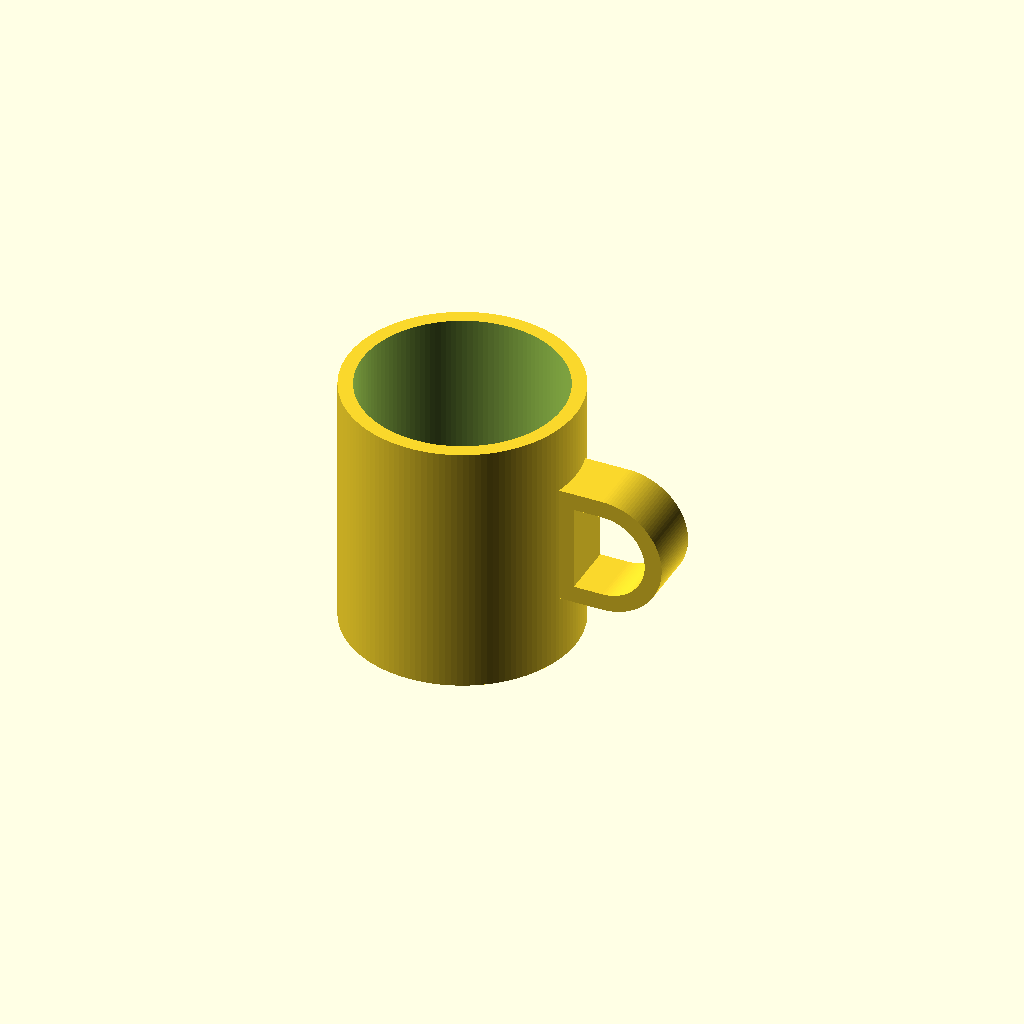
Cell 1: the model at its default parameters.
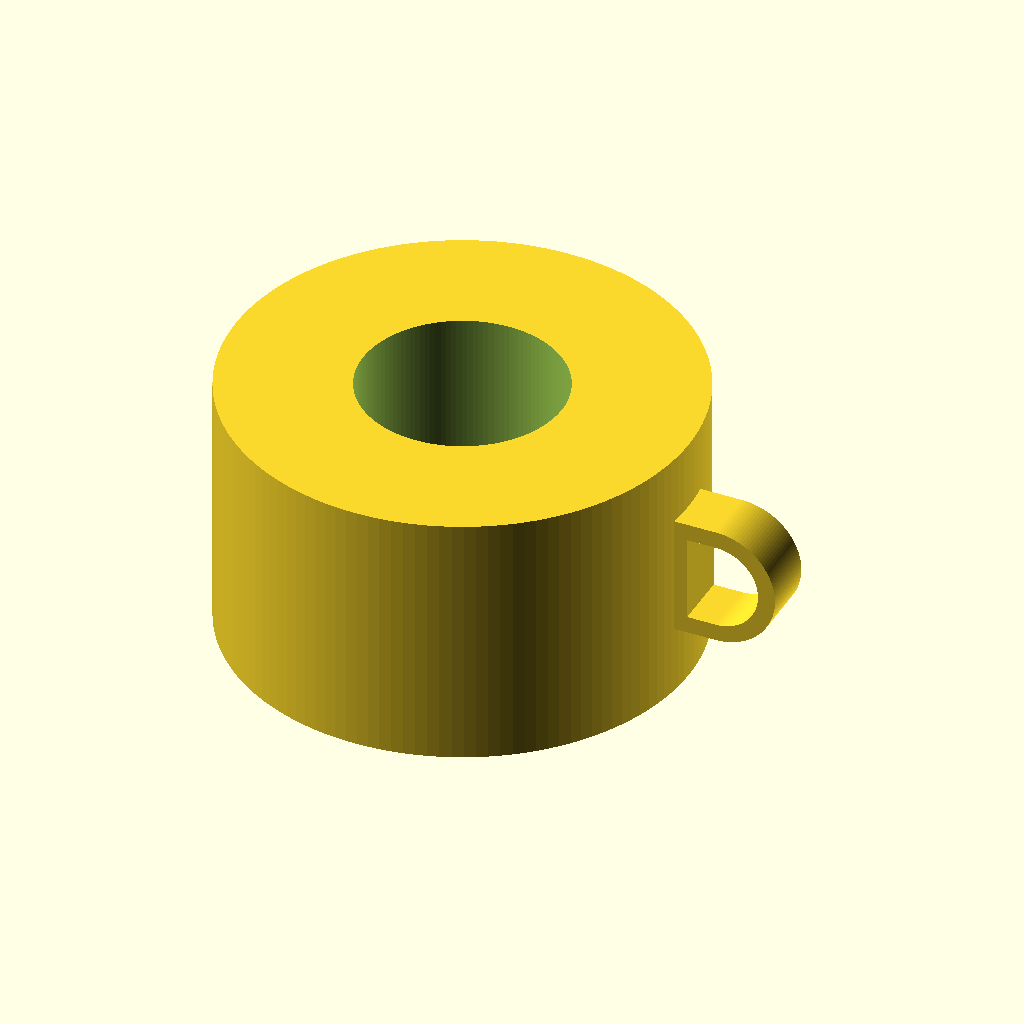
Cell 2: mug_outer_radius = 80 (everything else at default).
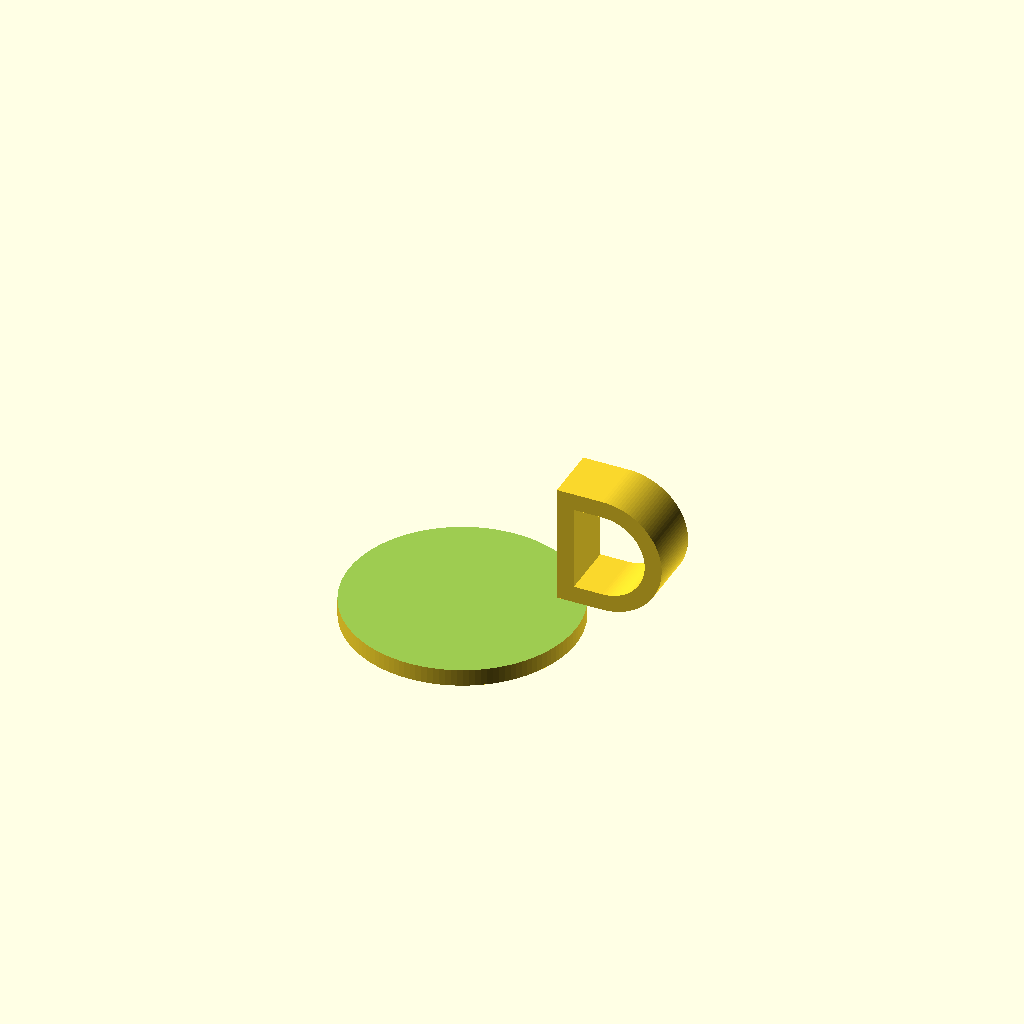
Cell 3: the same model with mug_inner_radius = 70.
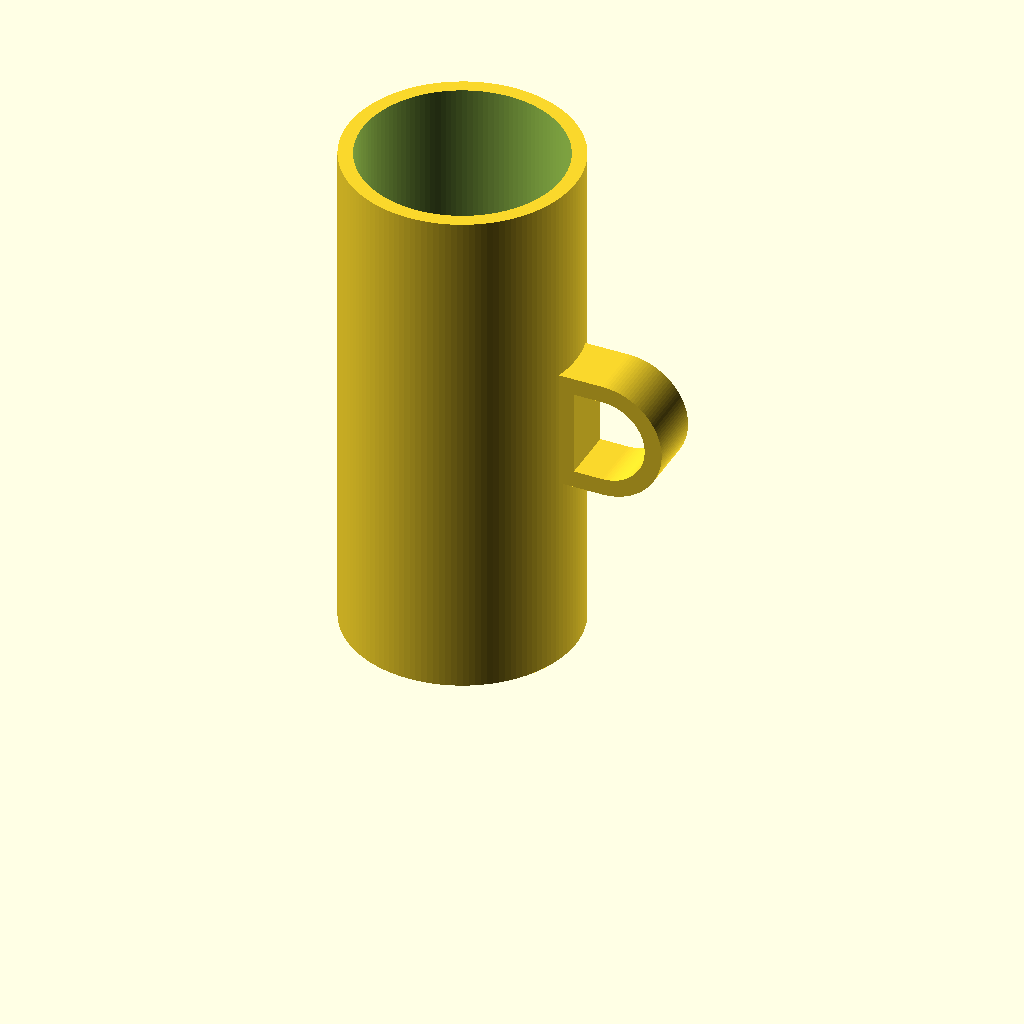
Cell 4 — mug_height set to 180, the other parameters unchanged.
One fixed orthographic camera (rotation 55°, 0°, 25°; colour scheme Cornfield) for every cell.
Source of the model, results/tier-2-offset-handle-mug/iter-png-1_gpt-5-codex-dfc2a69f105a-2026-04-28T19-06-50-960Z/final.scad:
$fn = 128;

mug_outer_radius = 40;
mug_inner_radius = 35;
mug_height = 90;
mug_bottom_thickness = 6;
inner_fudge = 0.2;

handle_inner_height = 30;
handle_inner_width = 25;
handle_wall_thickness = 6;
handle_depth = 20;
handle_overlap = 2;

module d_outline(straight_len, radius) {
    union() {
        square([straight_len, 2 * radius], center = false);
        intersection() {
            translate([straight_len, radius])
                circle(r = radius);
            translate([straight_len, 0])
                square([radius, 2 * radius], center = false);
        }
    }
}

module mug_body() {
    difference() {
        cylinder(h = mug_height, r = mug_outer_radius);
        translate([0, 0, mug_bottom_thickness])
            cylinder(h = mug_height - mug_bottom_thickness + inner_fudge, r = mug_inner_radius);
    }
}

module handle() {
    inner_radius = handle_inner_height / 2;
    outer_radius = inner_radius + handle_wall_thickness;
    straight_inner = max(0, handle_inner_width - inner_radius);
    straight_outer = straight_inner + handle_wall_thickness;

    translate([mug_outer_radius - handle_overlap, 0, mug_height / 2])
        rotate([90, 0, 0])
            linear_extrude(height = handle_depth, center = true, convexity = 10)
                translate([0, -outer_radius])
                    difference() {
                        d_outline(straight_outer, outer_radius);
                        translate([handle_wall_thickness, handle_wall_thickness])
                            d_outline(straight_inner, inner_radius);
                    };
}

union() {
    mug_body();
    handle();
}
Parameter table extracted from the source (name, type, default, range or options):
mug_outer_radius: number, default 40
mug_inner_radius: number, default 35
mug_height: number, default 90
mug_bottom_thickness: number, default 6
inner_fudge: number, default 0.2
handle_inner_height: number, default 30
handle_inner_width: number, default 25
handle_wall_thickness: number, default 6
handle_depth: number, default 20
handle_overlap: number, default 2
